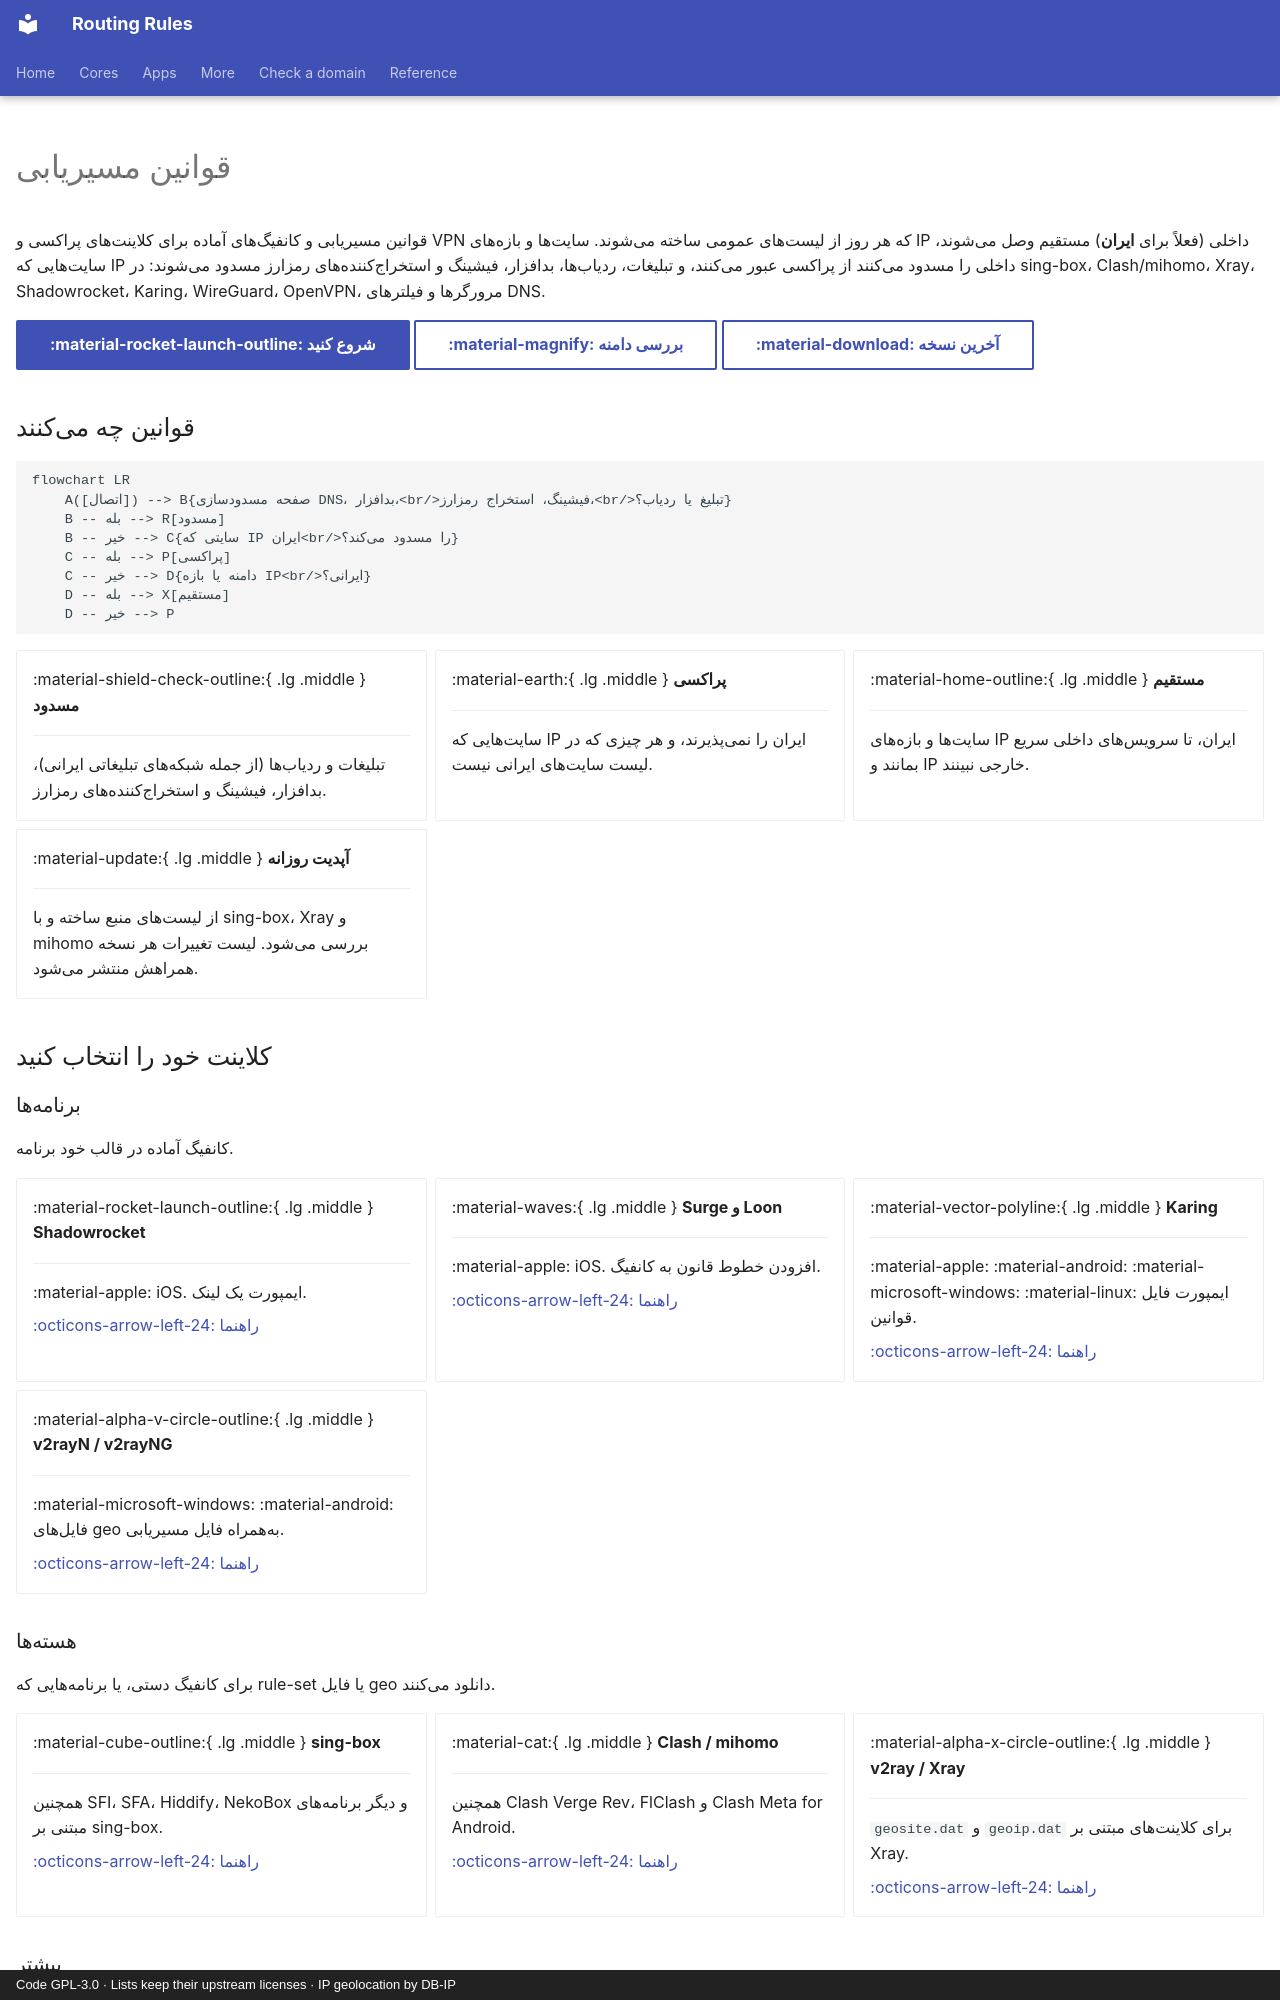

repository: split-route/routing-rules · page: fa/index.html · generator: mkdocs · copyright: Code GPL-3.0 · Lists keep their upstream licenses · IP geolocation by DB-IP

---
hide:
  - navigation
  - toc
---

<div class="vr-hero" markdown>

# قوانین مسیریابی

قوانین مسیریابی و کانفیگهای آماده برای کلاینتهای پراکسی و VPN که هر روز از لیستهای عمومی ساخته
میشوند. سایتها و بازههای IP داخلی (فعلاً برای **ایران**) مستقیم وصل میشوند، سایتهایی که IP داخلی را
مسدود میکنند از پراکسی عبور میکنند، و تبلیغات، ردیابها، بدافزار، فیشینگ و استخراجکنندههای رمزارز
مسدود میشوند: در sing-box، Clash/mihomo، Xray، Shadowrocket، Karing، WireGuard، OpenVPN، مرورگرها و
فیلترهای DNS.

[:material-rocket-launch-outline: شروع کنید](#pick-your-client){ .md-button .md-button--primary }
[:material-magnify: بررسی دامنه](check.md){ .md-button }
[:material-download: آخرین نسخه](https://github.com/split-route/routing-rules/releases/latest){ .md-button }

</div>

## قوانین چه میکنند

```mermaid
flowchart LR
    A([اتصال]) --> B{صفحه مسدودسازی DNS، بدافزار،<br/>فیشینگ، استخراج رمزارز،<br/>تبلیغ یا ردیاب؟}
    B -- بله --> R[مسدود]
    B -- خیر --> C{سایتی که IP ایران<br/>را مسدود میکند؟}
    C -- بله --> P[پراکسی]
    C -- خیر --> D{دامنه یا بازه IP<br/>ایرانی؟}
    D -- بله --> X[مستقیم]
    D -- خیر --> P
```

<div class="grid cards" markdown>

-   :material-shield-check-outline:{ .lg .middle } **مسدود**

    ---

    تبلیغات و ردیابها (از جمله شبکههای تبلیغاتی ایرانی)، بدافزار، فیشینگ و استخراجکنندههای رمزارز.

-   :material-earth:{ .lg .middle } **پراکسی**

    ---

    سایتهایی که IP ایران را نمیپذیرند، و هر چیزی که در لیست سایتهای ایرانی نیست.

-   :material-home-outline:{ .lg .middle } **مستقیم**

    ---

    سایتها و بازههای IP ایران، تا سرویسهای داخلی سریع بمانند و IP خارجی نبینند.

-   :material-update:{ .lg .middle } **آپدیت روزانه**

    ---

    از لیستهای منبع ساخته و با sing-box، Xray و mihomo بررسی میشود. لیست تغییرات هر نسخه همراهش منتشر میشود.

</div>

## کلاینت خود را انتخاب کنید { #pick-your-client }

### برنامهها

کانفیگ آماده در قالب خود برنامه.

<div class="grid cards" markdown>

-   :material-rocket-launch-outline:{ .lg .middle } **Shadowrocket**

    ---

    :material-apple: iOS. ایمپورت یک لینک.

    [:octicons-arrow-left-24: راهنما](shadowrocket.md)

-   :material-waves:{ .lg .middle } **Surge و Loon**

    ---

    :material-apple: iOS. افزودن خطوط قانون به کانفیگ.

    [:octicons-arrow-left-24: راهنما](surge-loon.md)

-   :material-vector-polyline:{ .lg .middle } **Karing**

    ---

    :material-apple: :material-android: :material-microsoft-windows: :material-linux: ایمپورت فایل قوانین.

    [:octicons-arrow-left-24: راهنما](karing.md)

-   :material-alpha-v-circle-outline:{ .lg .middle } **v2rayN / v2rayNG**

    ---

    :material-microsoft-windows: :material-android: فایلهای geo بههمراه فایل مسیریابی.

    [:octicons-arrow-left-24: راهنما](v2rayn.md)

</div>

### هستهها

برای کانفیگ دستی، یا برنامههایی که rule-set یا فایل geo دانلود میکنند.

<div class="grid cards" markdown>

-   :material-cube-outline:{ .lg .middle } **sing-box**

    ---

    همچنین SFI، SFA، Hiddify، NekoBox و دیگر برنامههای مبتنی بر sing-box.

    [:octicons-arrow-left-24: راهنما](sing-box.md)

-   :material-cat:{ .lg .middle } **Clash / mihomo**

    ---

    همچنین Clash Verge Rev، FlClash و Clash Meta for Android.

    [:octicons-arrow-left-24: راهنما](clash.md)

-   :material-alpha-x-circle-outline:{ .lg .middle } **v2ray / Xray**

    ---

    `geosite.dat` و `geoip.dat` برای کلاینتهای مبتنی بر Xray.

    [:octicons-arrow-left-24: راهنما](v2ray.md)

</div>
